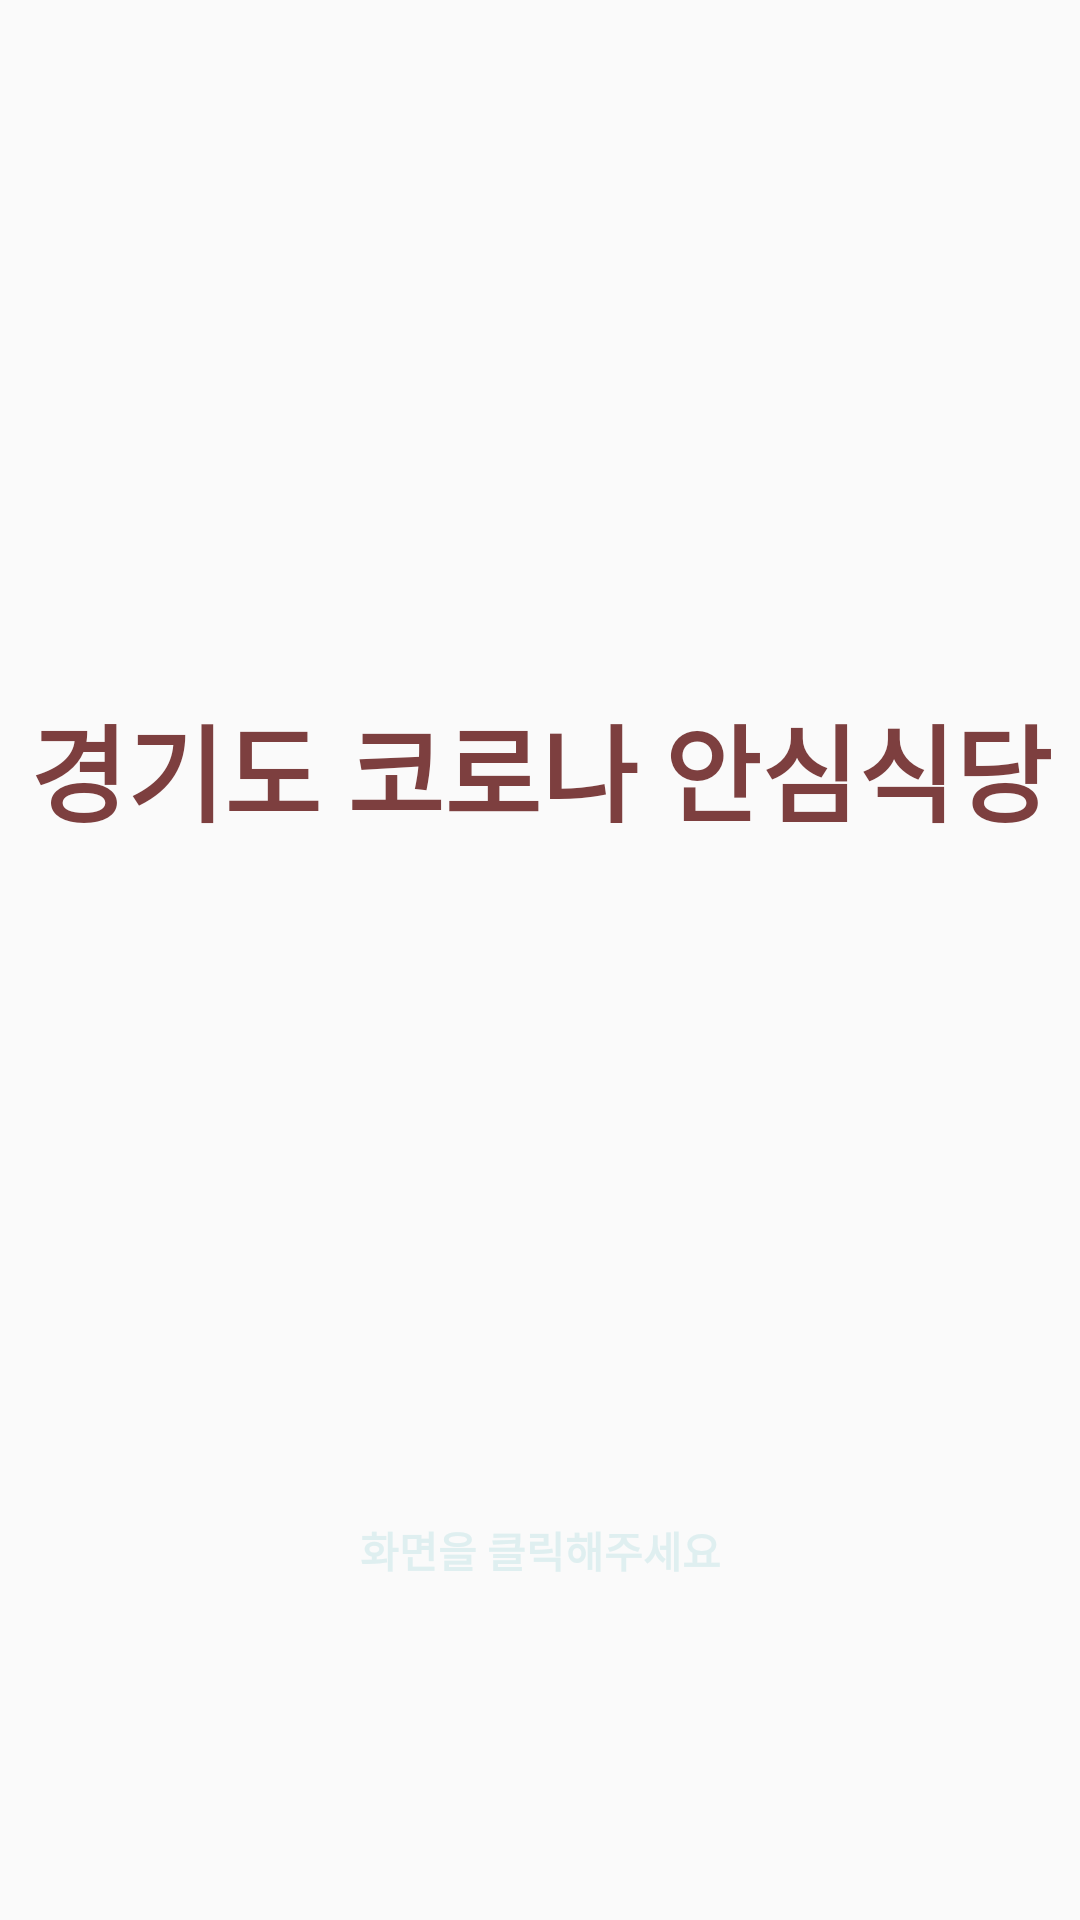

Write the Android layout XML for this screen, with the resource values it uses.
<!-- AndroidManifest.xml: application theme AppTheme -->
<!-- res/layout/activity_first.xml -->
<?xml version="1.0" encoding="utf-8"?>
<androidx.constraintlayout.widget.ConstraintLayout xmlns:android="http://schemas.android.com/apk/res/android"
    xmlns:app="http://schemas.android.com/apk/res-auto"
    xmlns:tools="http://schemas.android.com/tools"
    android:layout_width="match_parent"
    android:layout_height="match_parent"
    tools:context=".FirstActivity"
    android:onClick="onClickNext"

    >

    <ImageView
        android:id="@+id/imageView"
        android:layout_width="1176dp"
        android:layout_height="760dp"
        app:layout_constraintBottom_toBottomOf="parent"
        app:layout_constraintEnd_toEndOf="parent"
        app:layout_constraintHorizontal_bias="0.03"
        app:layout_constraintStart_toStartOf="parent"
        app:layout_constraintTop_toTopOf="parent"
        app:layout_constraintVertical_bias="0.517"
        app:srcCompat="@drawable/main4" />

    <TextView
        android:id="@+id/textView2"
        android:layout_width="426dp"
        android:layout_height="61dp"
        android:gravity="center"
        android:text="경기도 코로나 안심식당"
        android:textSize="35sp"
        android:textColor="#7D3F3F"

        android:textStyle="bold"
        app:layout_constraintBottom_toBottomOf="parent"
        app:layout_constraintEnd_toEndOf="parent"
        app:layout_constraintStart_toStartOf="parent"
        app:layout_constraintTop_toTopOf="parent"
        app:layout_constraintVertical_bias="0.39" />

    <TextView
        android:id="@+id/textView3"
        android:layout_width="wrap_content"
        android:layout_height="wrap_content"
        android:text="화면을 클릭해주세요"
        android:textColor="@color/color3"
        android:textStyle="bold"



        app:layout_constraintBottom_toBottomOf="parent"
        app:layout_constraintEnd_toEndOf="parent"
        app:layout_constraintStart_toStartOf="parent"
        app:layout_constraintTop_toBottomOf="@+id/textView2"
        app:layout_constraintVertical_bias="0.65999997" />
</androidx.constraintlayout.widget.ConstraintLayout>
<!-- resources referenced by this layout -->
<resources>
  <color name="color3">#DFEFF0</color>
  <style name="AppTheme" parent="Theme.AppCompat.Light.NoActionBar">
          
          <item name="colorPrimary">#b1b1b1</item>
          <item name="colorPrimaryDark">#DFEFF0</item>
          <item name="colorAccent">#AD235E</item>
  
      </style>
</resources>
